Image classification data set "AppleBalanced" (Kuroi042/Leaffliction on GitHub). Class labels (3): apple black rot, apple rust, apple scab.

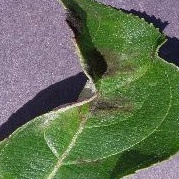
Label: apple scab

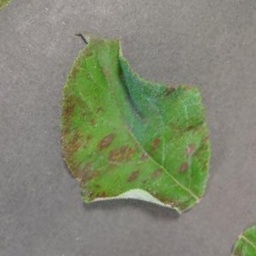
Label: apple rust

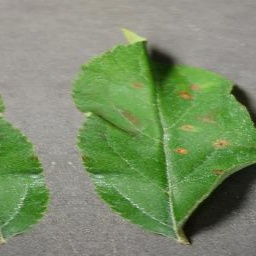
Label: apple rust

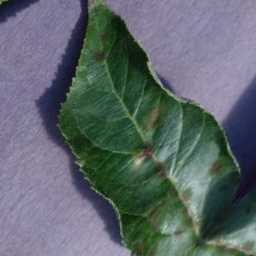
Label: apple scab

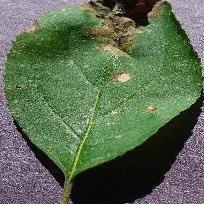
Label: apple black rot

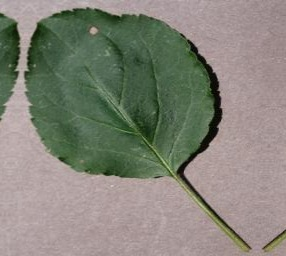
Label: apple black rot
